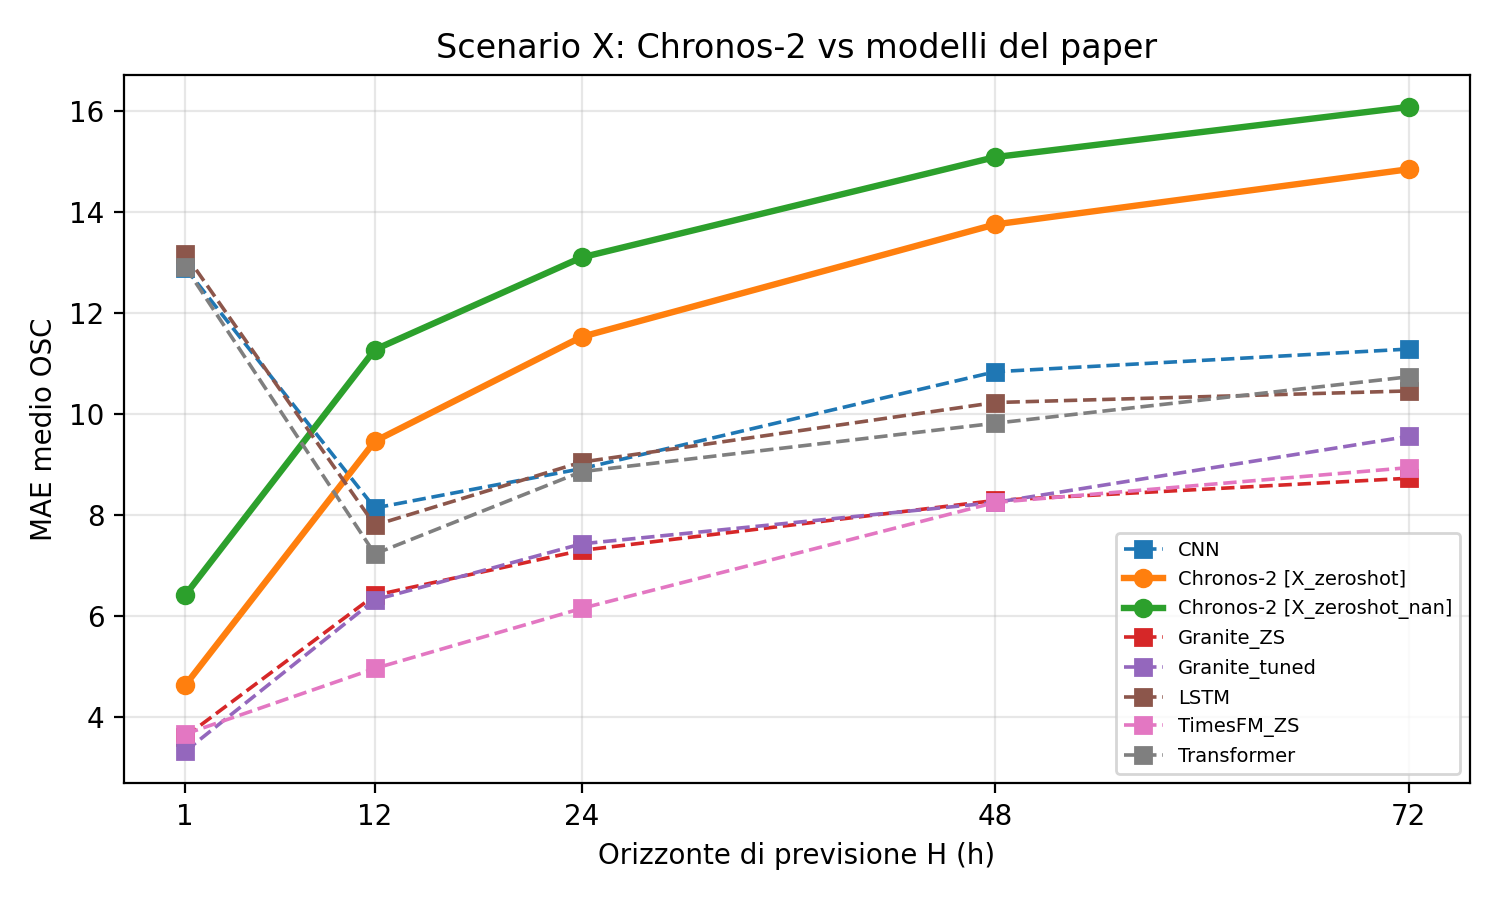

Data behind this chart, as committed beside it:
model, H, I, MAE
CNN, 1, 48, 12.9
CNN, 12, 12, 8.14
CNN, 24, 72, 8.92
CNN, 48, 24, 10.84
CNN, 72, 512, 11.29
LSTM, 1, 12, 13.17
LSTM, 12, 24, 7.8
LSTM, 24, 24, 9.05
LSTM, 48, 24, 10.23
LSTM, 72, 512, 10.46
Transformer, 1, 12, 12.92
Transformer, 12, 24, 7.23
Transformer, 24, 48, 8.86
Transformer, 48, 24, 9.82
Transformer, 72, 48, 10.74
Granite_ZS, 1, 512, 3.61
Granite_ZS, 12, 180, 6.41
Granite_ZS, 24, 180, 7.3
Granite_ZS, 48, 512, 8.29
Granite_ZS, 72, 512, 8.73
Granite_tuned, 1, 52, 3.32
Granite_tuned, 12, 52, 6.32
Granite_tuned, 24, 180, 7.43
Granite_tuned, 48, 180, 8.25
Granite_tuned, 72, 512, 9.56
TimesFM_ZS, 1, 12, 3.66
TimesFM_ZS, 12, 12, 4.96
TimesFM_ZS, 24, 12, 6.15
TimesFM_ZS, 48, 512, 8.25
TimesFM_ZS, 72, 512, 8.94
Chronos-2 [X_zeroshot], 1, 512, 4.628
Chronos-2 [X_zeroshot], 12, 512, 9.463
Chronos-2 [X_zeroshot], 24, 512, 11.53
Chronos-2 [X_zeroshot], 48, 512, 13.76
Chronos-2 [X_zeroshot], 72, 512, 14.85
Chronos-2 [X_zeroshot_nan], 1, 512, 6.415
Chronos-2 [X_zeroshot_nan], 12, 512, 11.28
Chronos-2 [X_zeroshot_nan], 24, 512, 13.11
Chronos-2 [X_zeroshot_nan], 48, 512, 15.09
Chronos-2 [X_zeroshot_nan], 72, 512, 16.09
